Run: headless pygame with SDL's dummy video driver; simulated clock (each Clock.tick advances the game by its frame time, no real sleeping); random seed 0; keys injected as events and as key.get_pressed() state; mouse plan: one left click at the window centre at the start of phase 2, then a move to the lower-right quarter at the start of phase 3.
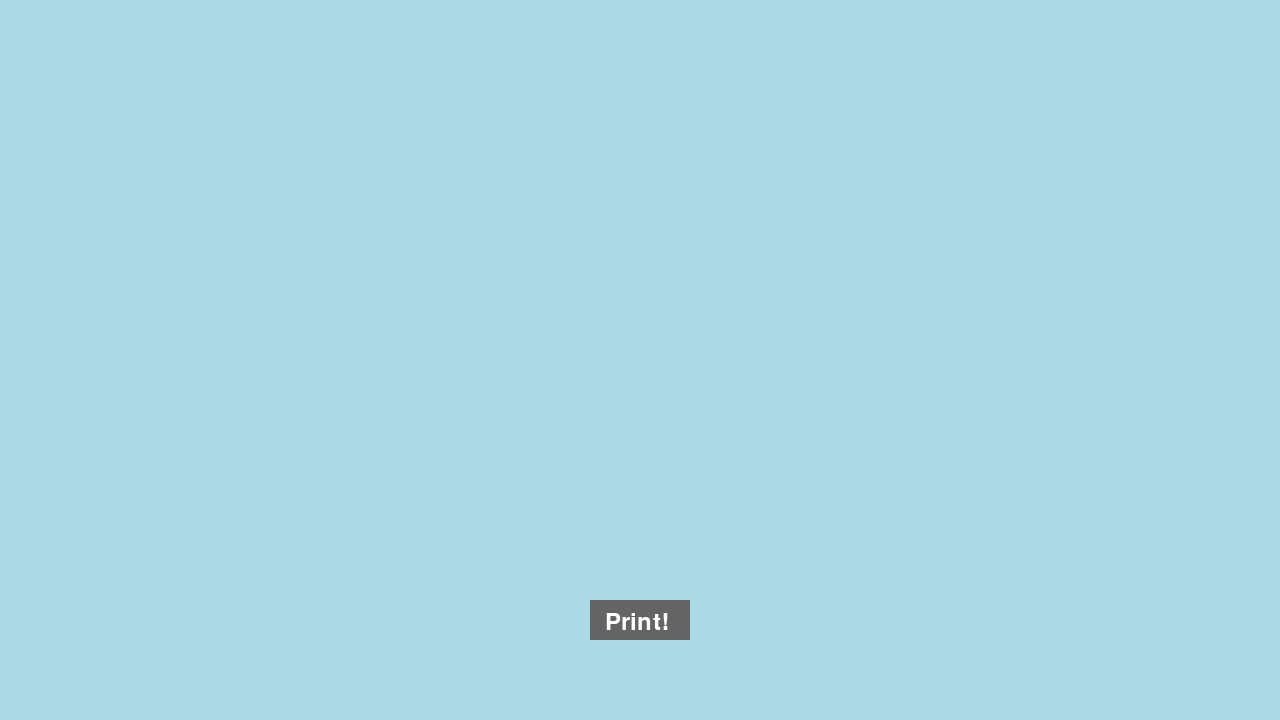
Frame 1 of 4 · flips 1–60 · no input
Frame 2 of 4 · flips 61–180 · clicked the window centre · tapped SPACE, RETURN · held RIGHT (→), D · screen unchanged from frame 1, image omitted
Frame 3 of 4 · flips 181–300 · moved the mouse to the lower-right quarter · held DOWN (↓), S · screen unchanged from frame 2, image omitted
Frame 4 of 4 · flips 301–420 · held LEFT (←), A, UP (↑), W · screen unchanged from frame 3, image omitted

The pygame program that drew these frames:

import pygame
import sys


# initializing the constructor
pygame.init()

# sizes
width = 1280
height = 720
res = (width, height)

# opens up a window
screen = pygame.display.set_mode(res)

# colors
white = (255, 255, 255)
gray = (170, 170, 170)
dark = (100, 100, 100)
light_blue = (173, 216, 230)

# defining a font
smallfont = pygame.font.SysFont('Corbel', 35)

# rendering a text written in
# this font
text = smallfont.render('Print!', True, white)
screen.fill(light_blue)

bw = 100
bh = 40
bx = width/2 - bw/2
by = height - bh/2 - 100

# superimposing the text onto our button

while True:
    mouse = pygame.mouse.get_pos()
    # changes to lighter shade
    if bx <= mouse[0] <= bx+bw and by <= mouse[1] <= by+bh:
        pygame.draw.rect(screen, gray, [bx, by, bw, bh])

    else:
        pygame.draw.rect(screen, dark, [bx, by, bw, bh])

    screen.blit(text, (bx + 15, by + 10))
    pygame.display.update()

    for ev in pygame.event.get():
        if ev.type == pygame.QUIT:
            pygame.quit()
            break

        if ev.type == pygame.MOUSEBUTTONDOWN:
            if bx <= mouse[0] <= bx+bw and by <= mouse[1] <= by+bh:
                pygame.quit()
                break
